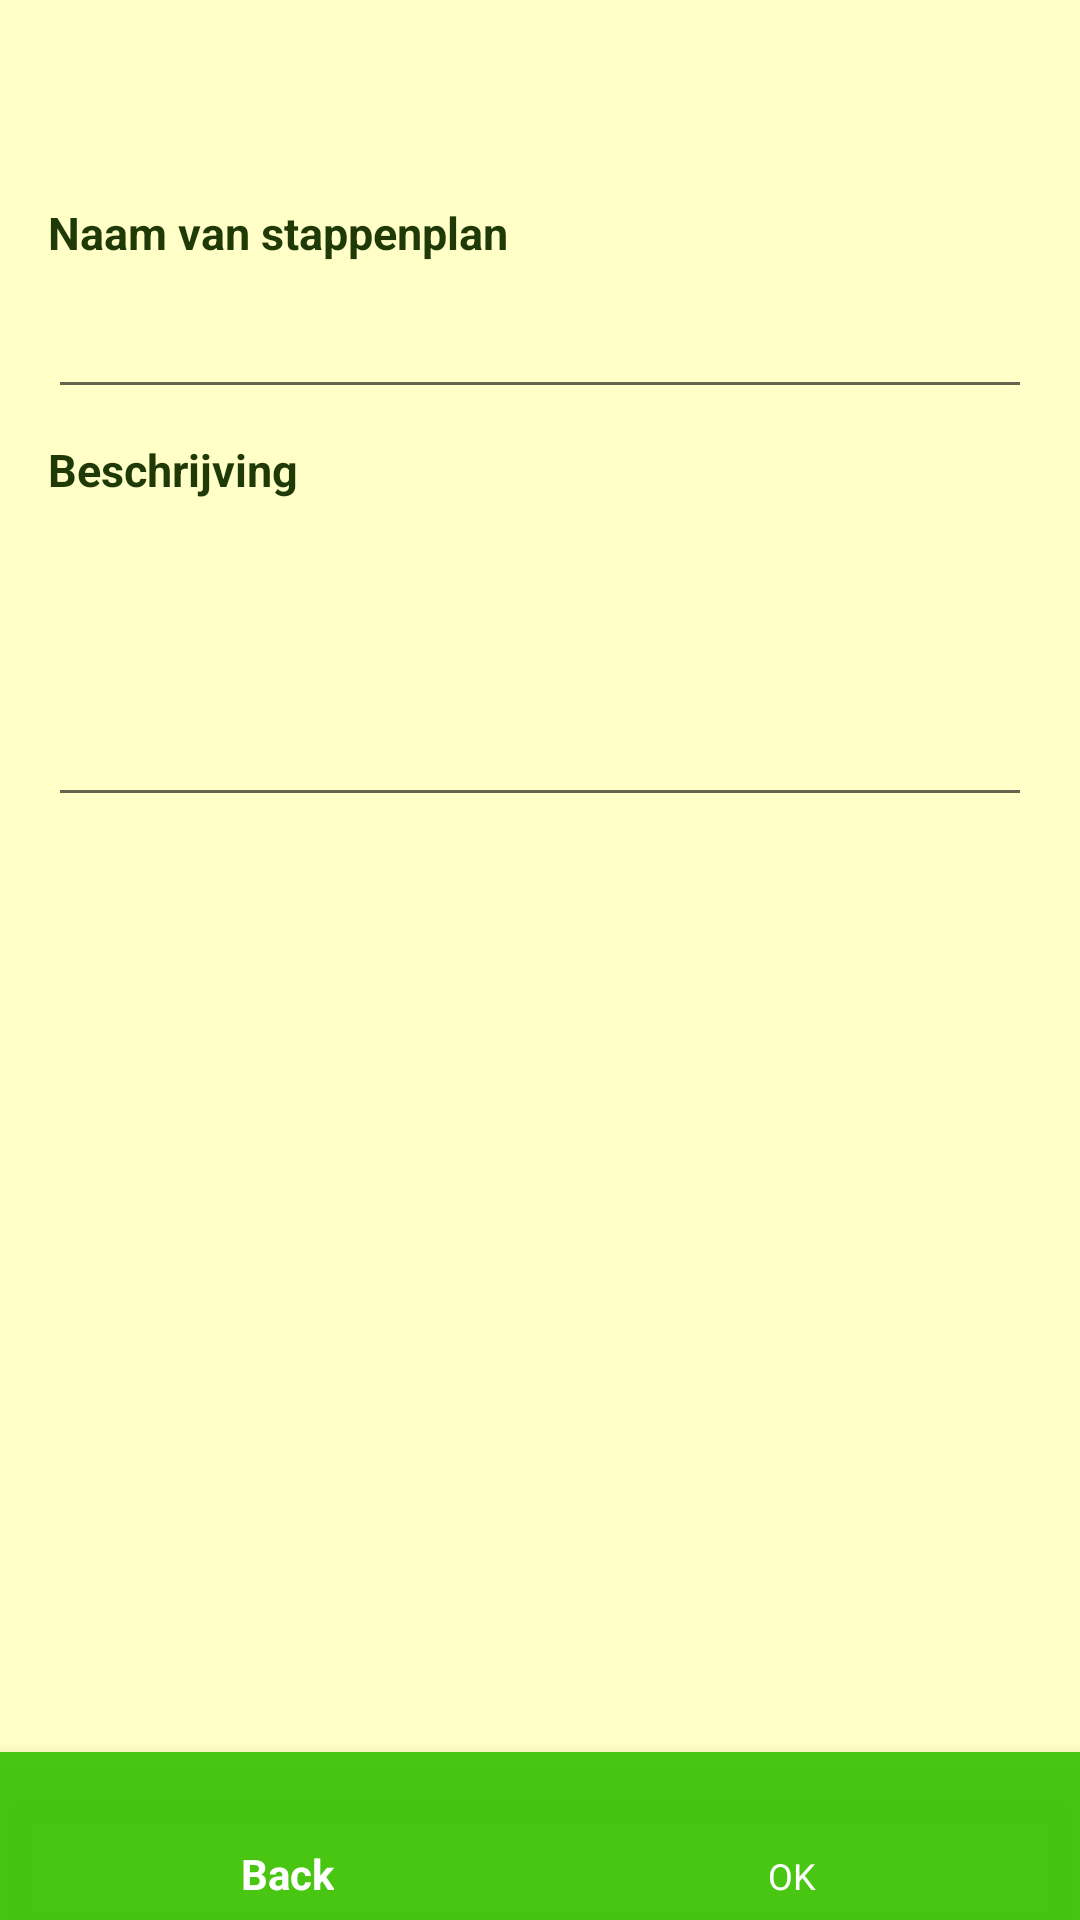

Here is an Android app screen rendered from its layout file. Give the layout XML and the strings, colors and styles it references.
<!-- AndroidManifest.xml: application theme AppTheme -->
<!-- res/layout/fragment_modify_stappenplan.xml -->
<?xml version="1.0" encoding="utf-8"?>
<layout xmlns:android="http://schemas.android.com/apk/res/android"
    xmlns:app="http://schemas.android.com/apk/res-auto"
    xmlns:tools="http://schemas.android.com/tools">

    <data>
        <variable
            name="viewmodel"
            type="hogent.bachelor.stappenplanappbase.ui.modifyStappenplan.ModifyStappenplanViewModel" />
    </data>

    <androidx.constraintlayout.widget.ConstraintLayout
        style="@style/constLay1"
        android:background="@color/colorSecundary">

        <ScrollView
            android:layout_width="match_parent"
            android:layout_height="match_parent"
            app:layout_constraintEnd_toEndOf="parent"
            app:layout_constraintStart_toStartOf="parent"
            app:layout_constraintTop_toTopOf="parent"
            app:layout_constraintBottom_toTopOf="@+id/bottom_navigation_modify_stappenplan">

            <LinearLayout style="@style/linearLay1">

                <TextView
                    android:id="@+id/title_naam"
                    style="@style/TitleStyle1" />

                <TextView
                    style="@style/TextStyle2"
                    android:text="@string/naamStappenplan" />

                <EditText
                    android:id="@+id/edit_naam"
                    style="@style/EditViewStyle1" />

                <TextView
                    style="@style/TextStyle2"
                    android:text="@string/beschrijvingStappenplan" />

                <EditText
                    android:id="@+id/edit_beschrijving"
                    style="@style/EditViewStyle1"
                    android:inputType="textMultiLine"
                    android:gravity="top|left"
                    android:lines="6"
                    android:minLines="4"
                    android:maxLines="10"
                    android:scrollbars="vertical"/>
            </LinearLayout>
        </ScrollView>

        <com.google.android.material.bottomnavigation.BottomNavigationView
            android:id="@+id/bottom_navigation_modify_stappenplan"
            android:layout_width="match_parent"
            android:layout_height="wrap_content"
            android:layout_gravity="bottom"
            android:background="@color/colorPrimary"
            app:itemIconTint="@color/colorWhite"
            app:itemTextColor="@color/colorWhite"
            app:layout_constraintBottom_toBottomOf="parent"
            app:menu="@menu/menu_bottom" />

    </androidx.constraintlayout.widget.ConstraintLayout>

</layout>
<!-- resources referenced by this layout -->
<resources>
  <color name="colorPrimary">#EE3DC206</color>
  <color name="colorSecundary">#FFFFC7</color>
  <color name="colorWhite">#ffffff</color>
  <string name="beschrijvingStappenplan">Beschrijving</string>
  <string name="naamStappenplan">Naam van stappenplan</string>
  <style name="EditViewStyle1">
          <item name="android:layout_width">match_parent</item>
          <item name="android:layout_height">wrap_content</item>
          <item name="android:layout_marginLeft">16dp</item>
          <item name="android:layout_marginRight">16dp</item>
          <item name="android:textSize">16dp</item>
      </style>
  <style name="TextStyle2">
          <item name="android:textSize">15dp</item>
          <item name="android:layout_width">match_parent</item>
          <item name="android:layout_height">wrap_content</item>
          <item name="android:textColor">@color/colorPrimaryDark</item>
          <item name="android:layout_marginTop">10dp</item>
          <item name="android:layout_marginBottom">10dp</item>
          <item name="android:layout_marginLeft">16dp</item>
          <item name="android:layout_marginRight">16dp</item>
          <item name="android:textStyle">bold</item>
      </style>
  <style name="TitleStyle1">
          <item name="android:textSize">28dp</item>
          <item name="android:layout_width">match_parent</item>
          <item name="android:layout_height">wrap_content</item>
          <item name="android:textColor">@color/colorPrimary</item>
          <item name="android:layout_marginTop">10dp</item>
          <item name="android:layout_marginBottom">10dp</item>
          <item name="android:textStyle">bold</item>
          <item name="android:textAlignment">center</item>
      </style>
  <style name="constLay1">
          <item name="android:layout_width">match_parent</item>
          <item name="android:layout_height">match_parent</item>
      </style>
  <style name="linearLay1">
          <item name="android:layout_width">match_parent</item>
          <item name="android:layout_height">wrap_content</item>
          <item name="android:orientation">vertical</item>
      </style>
  <style name="AppTheme" parent="Theme.AppCompat.Light.DarkActionBar">
          
          <item name="colorPrimary">@color/colorPrimary</item>
          <item name="colorPrimaryDark">@color/colorPrimaryDark</item>
          <item name="colorAccent">@color/colorAccent</item>
      </style>
  <color name="colorPrimaryDark">#1F3A07</color>
  <color name="colorAccent">#478F1D</color>
</resources>
